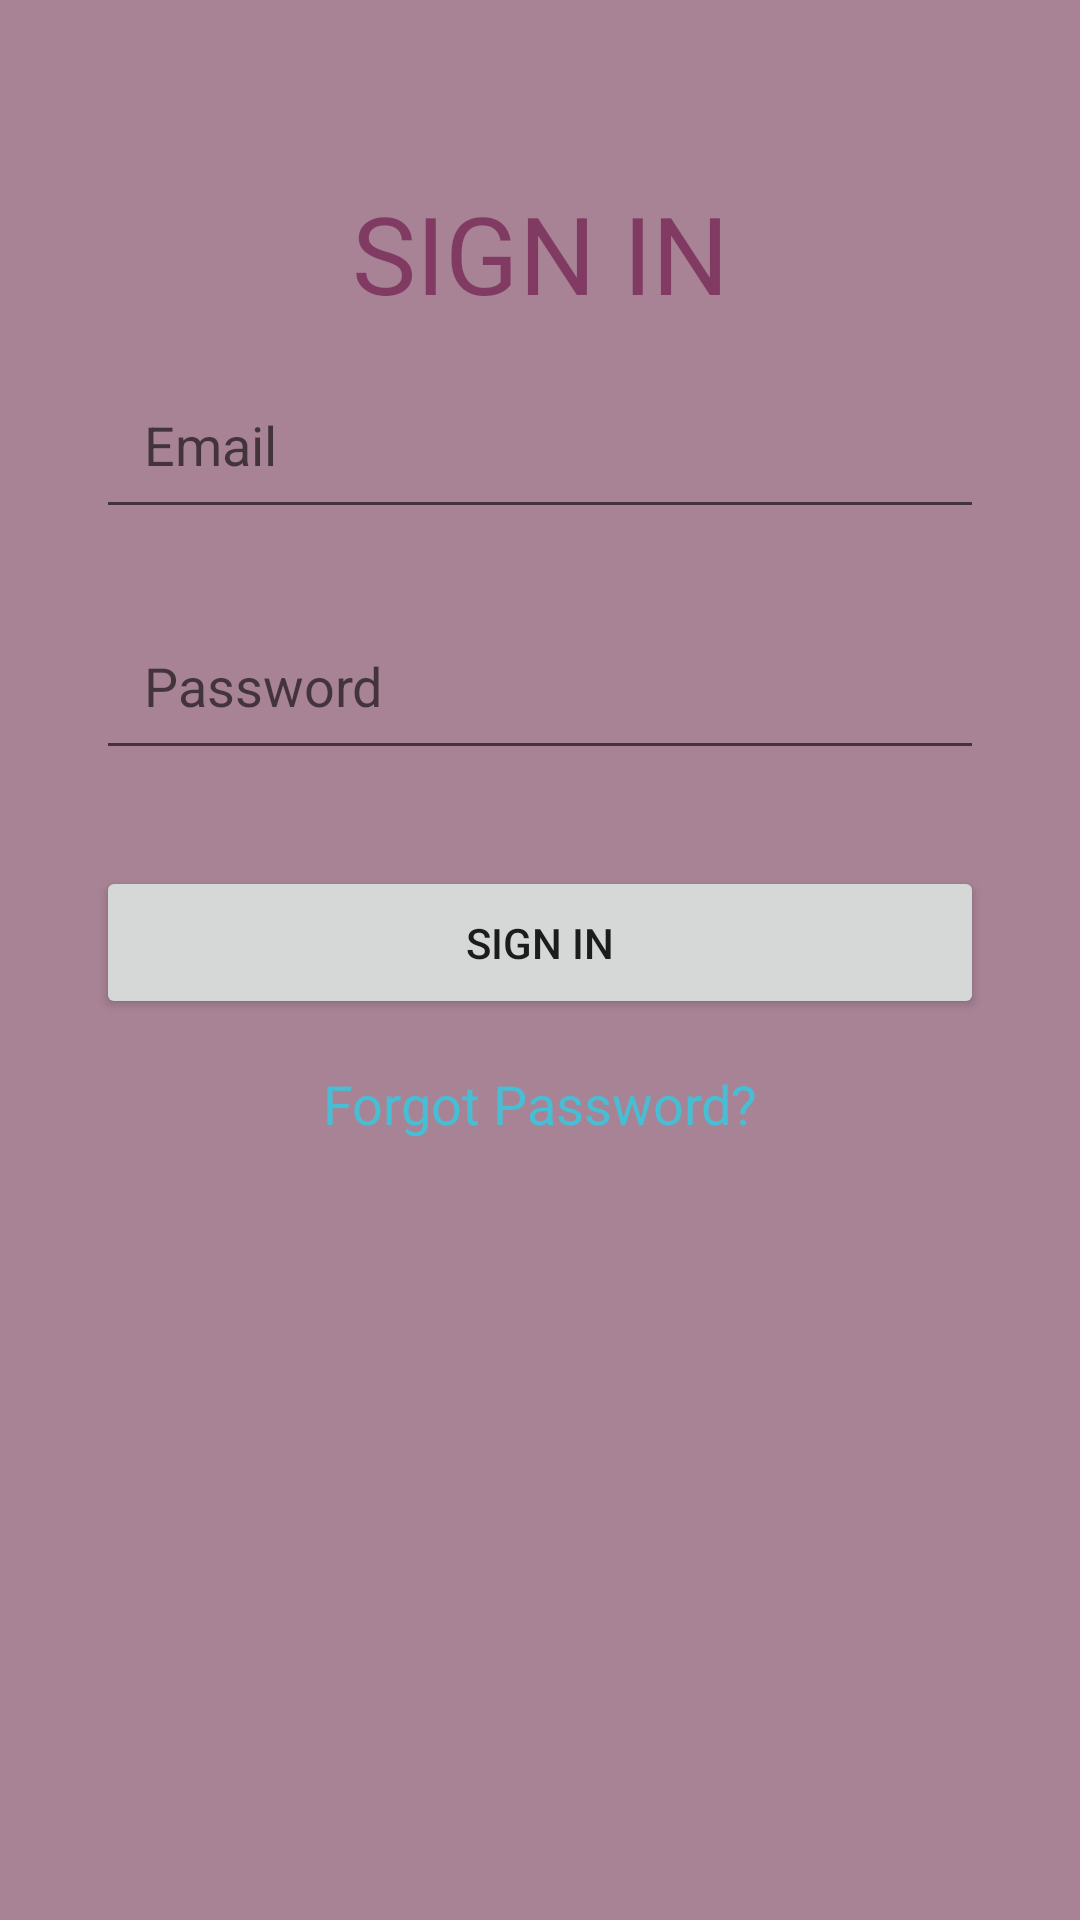

Produce the Android XML layout that renders to this screen, including the resource entries it uses.
<!-- AndroidManifest.xml: fallback theme Theme.MaterialComponents.DayNight.NoActionBar -->
<!-- res/layout/activity_sign_in.xml -->
<?xml version="1.0" encoding="utf-8"?>
<androidx.constraintlayout.widget.ConstraintLayout xmlns:android="http://schemas.android.com/apk/res/android"
    xmlns:app="http://schemas.android.com/apk/res-auto"
    xmlns:tools="http://schemas.android.com/tools"
    android:layout_width="match_parent"
    android:layout_height="match_parent"
    android:background="@color/my_page_bg"
    tools:context=".SignInActivity">

    <ImageButton
        android:id="@+id/backButton"
        android:layout_width="48dp"
        android:layout_height="48dp"
        android:background="?attr/selectableItemBackgroundBorderless"
        android:src="@drawable/ic_arrow_back"
        android:contentDescription="Back"
        android:layout_marginStart="16dp"
        android:layout_marginTop="16dp"
        app:layout_constraintStart_toStartOf="parent"
        app:layout_constraintTop_toTopOf="parent"/>

    <TextView
        android:id="@+id/signinTitle"
        android:layout_width="wrap_content"
        android:layout_height="wrap_content"
        android:layout_marginTop="60dp"
        android:text="SIGN IN"
        android:textColor="#B3711D4F"
        android:textSize="36sp"
        app:layout_constraintEnd_toEndOf="parent"
        app:layout_constraintStart_toStartOf="parent"
        app:layout_constraintTop_toTopOf="parent" />

    <EditText
        android:id="@+id/emailEditText"
        android:layout_width="0dp"
        android:layout_height="wrap_content"
        android:hint="Email"
        android:inputType="textEmailAddress"
        android:padding="16dp"
        app:layout_constraintStart_toStartOf="parent"
        app:layout_constraintEnd_toEndOf="parent"
        app:layout_constraintTop_toTopOf="parent"
        android:layout_marginStart="32dp"
        android:layout_marginEnd="32dp"
        android:layout_marginTop="120dp" />

    <EditText
        android:id="@+id/passwordEditText"
        android:layout_width="0dp"
        android:layout_height="wrap_content"
        android:hint="Password"
        android:inputType="textPassword"
        android:padding="16dp"
        app:layout_constraintStart_toStartOf="parent"
        app:layout_constraintEnd_toEndOf="parent"
        app:layout_constraintTop_toBottomOf="@id/emailEditText"
        android:layout_marginStart="32dp"
        android:layout_marginEnd="32dp"
        android:layout_marginTop="24dp" />

    <Button
        android:id="@+id/signInButton"
        android:layout_width="0dp"
        android:layout_height="wrap_content"
        android:text="Sign In"
        android:padding="16dp"
        app:layout_constraintStart_toStartOf="parent"
        app:layout_constraintEnd_toEndOf="parent"
        app:layout_constraintTop_toBottomOf="@id/passwordEditText"
        android:layout_marginStart="32dp"
        android:layout_marginEnd="32dp"
        android:layout_marginTop="32dp"/>

    <TextView
        android:id="@+id/forgotPasswordText"
        android:layout_width="wrap_content"
        android:layout_height="wrap_content"
        android:text="Forgot Password?"
        android:textSize="18sp"
        android:textColor="#C82DCFE6"
        android:layout_marginTop="16dp"
        app:layout_constraintTop_toBottomOf="@id/progressBar"
        app:layout_constraintStart_toStartOf="parent"
        app:layout_constraintEnd_toEndOf="parent"/>


    <ProgressBar
        android:id="@+id/progressBar"
        style="?android:attr/progressBarStyleLarge"
        android:layout_width="wrap_content"
        android:layout_height="wrap_content"
        android:visibility="gone"
        app:layout_constraintTop_toBottomOf="@id/signInButton"
        app:layout_constraintStart_toStartOf="parent"
        app:layout_constraintEnd_toEndOf="parent"
        android:layout_marginTop="24dp" />

</androidx.constraintlayout.widget.ConstraintLayout>
<!-- resources referenced by this layout -->
<resources>
  <color name="my_page_bg">#A88395</color>
</resources>
